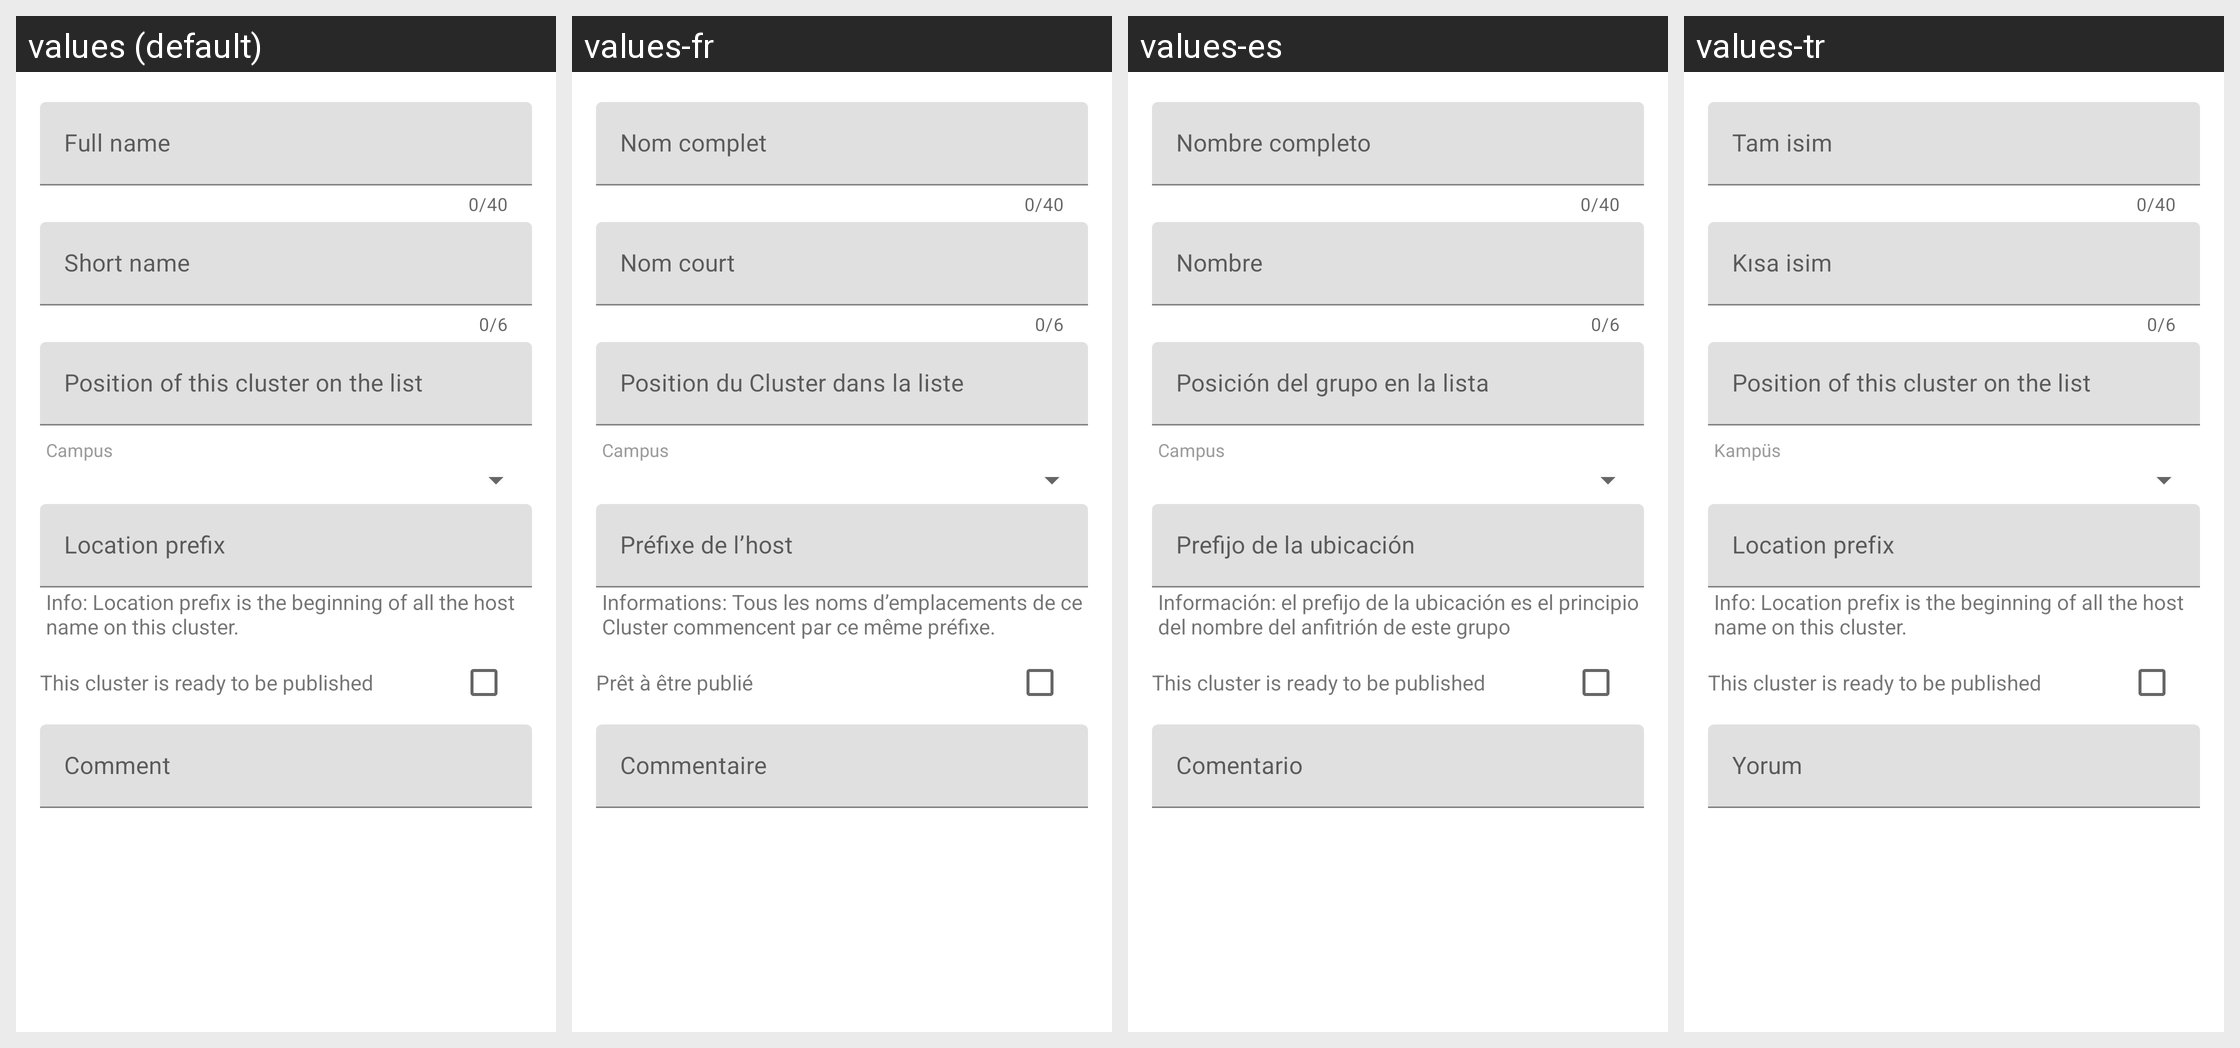

The Android screen above is rendered under several locales of the same app. Produce the string resources it draws, with the default and per-locale values.
Android screen res/layout/fragment_dialog_cluster_map_contribute_cluster.xml rendered under 4 locales, left to right: values (default), values-fr, values-es, values-tr. Device: Nexus 5 (rendered at 1080×1920; each locale shown at half size, 540×960, under a caption strip naming it); theme AppTheme.NoActionBar.
Other locales in the repository, not shown: values-ar, values-ar-rMA, values-it, values-ja, values-ko, values-nl, values-pl, values-pt-rBR, values-ro, values-ru, values-uk.
Strings drawn on this screen, with the default value and each locale's value (text and hints the layout hard-codes, and strings that could not be matched under every locale, appear in the picture but are not listed):

cluster_map_contribute_dialog_metadata_layout_full_name
  values: Full name
  values-fr: Nom complet
  values-es: Nombre completo
  values-tr: Tam isim

cluster_map_contribute_dialog_metadata_layout_short_name
  values: Short name
  values-fr: Nom court
  values-es: Nombre
  values-tr: Kısa isim

cluster_map_contribute_dialog_metadata_layout_position
  values: Position of this cluster on the list
  values-fr: Position du Cluster dans la liste
  values-es: Posición del grupo en la lista
  values-tr: Position of this cluster on the list  [not translated; the default value is used]

campus
  values: Campus
  values-fr: Campus
  values-es: Campus
  values-tr: Kampüs

cluster_map_contribute_dialog_metadata_layout_location_prefix
  values: Location prefix
  values-fr: Préfixe de l’host
  values-es: Prefijo de la ubicación
  values-tr: Location prefix  [not translated; the default value is used]

cluster_map_contribute_dialog_metadata_layout_location_prefix_info
  values: Info: Location prefix is the beginning of all the host name on this cluster.
  values-fr: Informations: Tous les noms d’emplacements de ce Cluster commencent par ce même préfixe.
  values-es: Información: el prefijo de la ubicación es el principio del nombre del anfitrión de este grupo
  values-tr: Info: Location prefix is the beginning of all the host name on this cluster.  [not translated; the default value is used]

cluster_map_contribute_ready_publish
  values: This cluster is ready to be published
  values-fr: Prêt à être publié
  values-es: This cluster is ready to be published  [not translated; the default value is used]
  values-tr: This cluster is ready to be published  [not translated; the default value is used]

cluster_map_contribute_dialog_metadata_layout_comment
  values: Comment
  values-fr: Commentaire
  values-es: Comentario
  values-tr: Yorum
